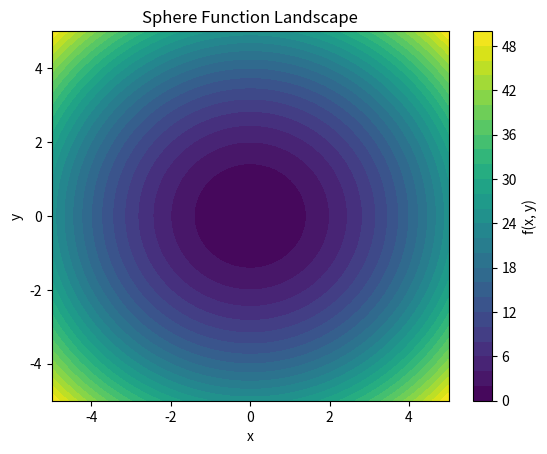
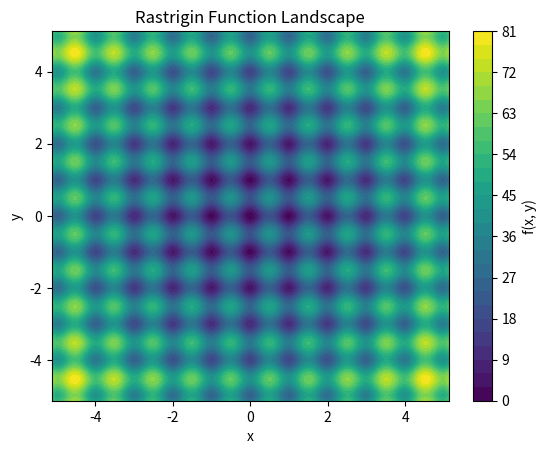
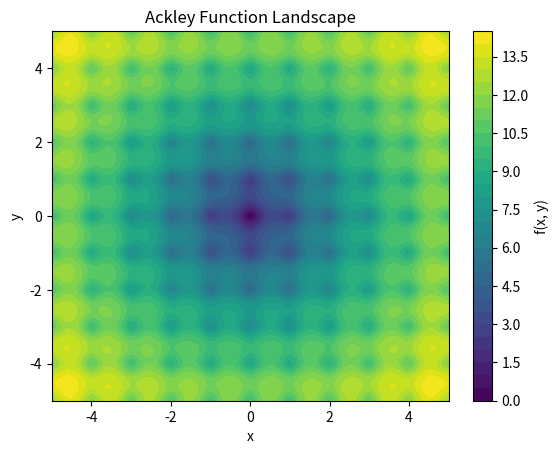

The script that saved these images, in order:
# Lab 1 - Search Spaces, Benchmark Functions and Random Search
#
# What is a Search Space?
# In simple words: a search space is the set of every possible answer an
# algorithm is allowed to try. If you are looking for the lowest point in a
# landscape, the search space is the entire landscape - every (x, y) location
# you could stand on. A benchmark function is just a standard, well-known
# "landscape" that researchers use to test and compare optimization algorithms fairly.

import numpy as np
import matplotlib.pyplot as plt
import random


# ---------------------------------------------------------------
# Sphere function
# ---------------------------------------------------------------
def sphere(x, y):
    return x**2 + y**2


x = np.linspace(-5, 5, 200)
y = np.linspace(-5, 5, 200)

X, Y = np.meshgrid(x, y)
Z = sphere(X, Y)

plt.contourf(X, Y, Z, levels=30, cmap='viridis')
plt.colorbar(label='f(x, y)')
plt.title('Sphere Function Landscape')
plt.xlabel('x')
plt.ylabel('y')
plt.show()


# ---------------------------------------------------------------
# Rastrigin function
# ---------------------------------------------------------------
def rastrigin(x, y):
    A = 10
    return 2*A + (x**2 - A*np.cos(2*np.pi*x)) \
        + (y**2 - A*np.cos(2*np.pi*y))


x = np.linspace(-5.12, 5.12, 200)
y = np.linspace(-5.12, 5.12, 200)

X, Y = np.meshgrid(x, y)
Z = rastrigin(X, Y)

plt.contourf(X, Y, Z, levels=30, cmap='viridis')
plt.colorbar(label='f(x, y)')
plt.title('Rastrigin Function Landscape')
plt.xlabel('x')
plt.ylabel('y')
plt.show()


# ---------------------------------------------------------------
# Ackley function
# ---------------------------------------------------------------
def ackley(x, y):
    return (-20*np.exp(-0.2*np.sqrt(0.5*(x**2 + y**2)))
            - np.exp(0.5*(np.cos(2*np.pi*x) + np.cos(2*np.pi*y)))
            + np.e + 20)


x = np.linspace(-5, 5, 200)
y = np.linspace(-5, 5, 200)

X, Y = np.meshgrid(x, y)
Z = ackley(X, Y)

plt.contourf(X, Y, Z, levels=30, cmap='viridis')
plt.colorbar(label='f(x, y)')
plt.title('Ackley Function Landscape')
plt.xlabel('x')
plt.ylabel('y')
plt.show()


# ---------------------------------------------------------------
# Random Search
# ---------------------------------------------------------------
def random_search(func, bounds, iterations=1000):
    best_point = None
    best_score = float('inf')

    for i in range(iterations):
        x = random.uniform(bounds[0], bounds[1])
        y = random.uniform(bounds[0], bounds[1])

        score = func(x, y)

        if score < best_score:
            best_score = score
            best_point = (x, y)

    return best_point, best_score


best_point, best_score = random_search(sphere, (-5, 5))
print('Sphere -> Best point:', best_point,
      'Best score:', best_score)

best_point, best_score = random_search(rastrigin, (-5.12, 5.12))
print('Rastrigin -> Best point:', best_point,
      'Best score:', best_score)

best_point, best_score = random_search(ackley, (-5, 5))
print('Ackley -> Best point:', best_point,
      'Best score:', best_score)


# ---------------------------------------------------------------
# Questions & Answers
# ---------------------------------------------------------------
# 1. Which function did Random Search solve best? Why do you think that
#    happened, based on its landscape shape?
#    Random Search solved the Sphere function best, as it got a score of
#    0.0403, which is very close to the minimum value of 0. The Sphere function
#    has a simple and smooth landscape with only one minimum point at (0,0),
#    so random points can easily get close to the best solution.
#
# 2. Which function did Random Search struggle with the most? What about its
#    landscape made it difficult?
#    Random Search struggled the most with the Rastrigin function, with a best
#    score of 0.4606. Its landscape has many small valleys and local minima,
#    which can make it difficult for a random search to find the exact global
#    minimum. However, in my run it still found a point quite close to (0,0).
#
# 3. If you increased iterations from 1,000 to 10,000, do you expect the
#    results to improve? For which function would the improvement matter
#    least, and why?
#    Yes, I expect the results to improve because the algorithm would get 10
#    times more chances to find a better point. The improvement would probably
#    matter least for the Sphere function, because it already achieved a very
#    good score of 0.0403 with only 1,000 iterations.
#
# 4. In your own words, what is the main weakness of Random Search as a strategy?
#    The main weakness of Random Search is that it has no strategy or
#    direction. It simply chooses random points and keeps the best one.
#    Because of this, it can waste many attempts and may miss the actual best
#    solution, especially in complicated search spaces with many valleys or
#    flat areas.
